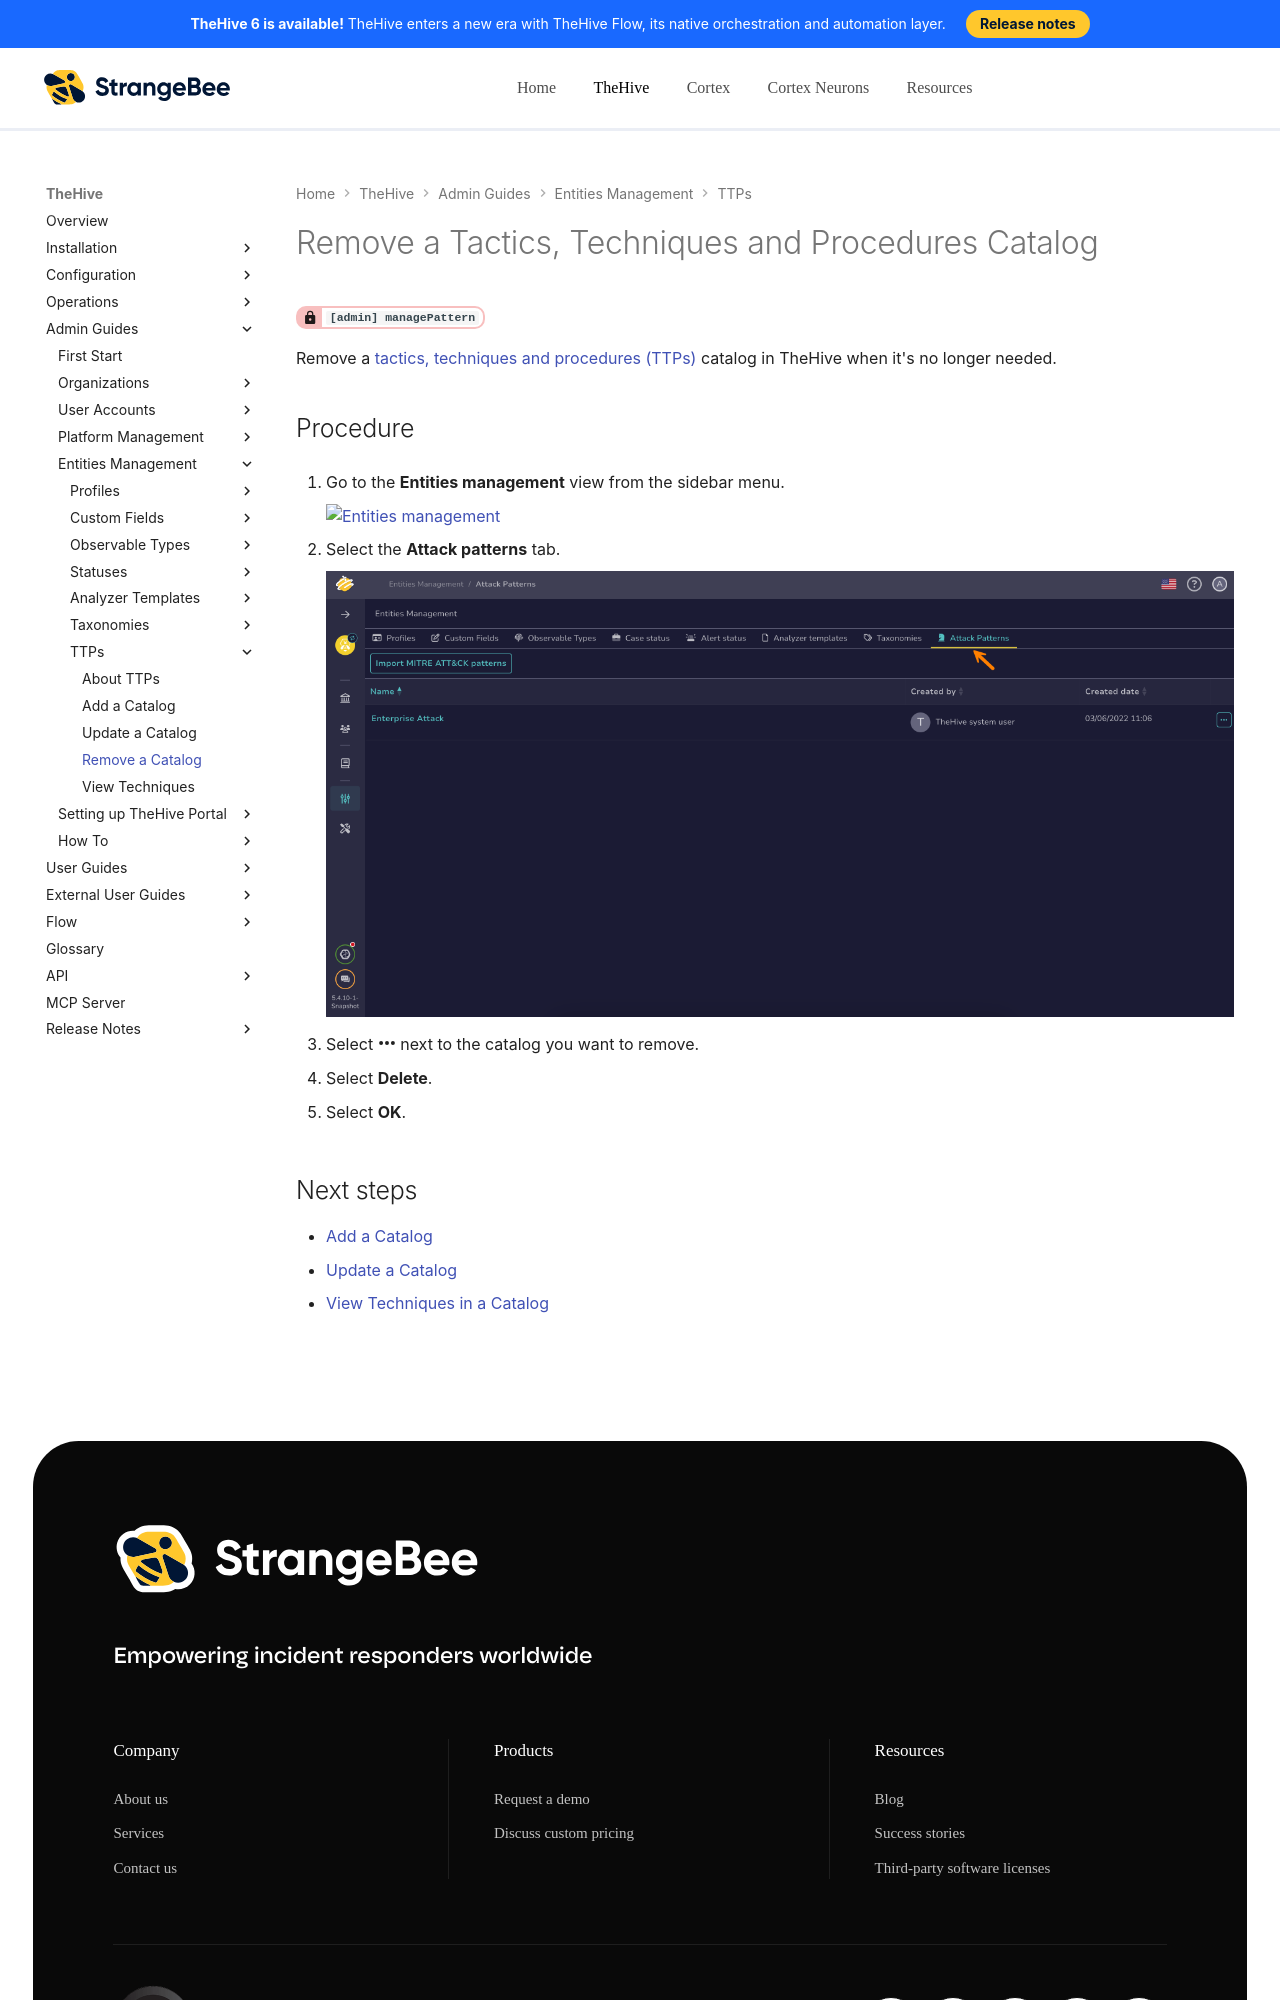

repository: StrangeBeeCorp/docs · page: thehive/administration/ttps/remove-a-catalog/index.html · generator: mkdocs

# Remove a Tactics, Techniques and Procedures Catalog

<!-- md:permission `[admin] managePattern` -->

Remove a [tactics, techniques and procedures (TTPs)](../../user-guides/analyst-corner/cases/ttps/about-ttps.md) catalog in TheHive when it's no longer needed.

<h2>Procedure</h2>

1. {% include-markdown "includes/entities-management-view-go-to.md" %}

2. {% include-markdown "includes/attack-patterns-tab-go-to.md" %}

3. Select :fontawesome-solid-ellipsis: next to the catalog you want to remove.

4. Select **Delete**.

5. Select **OK**.

<h2>Next steps</h2>
